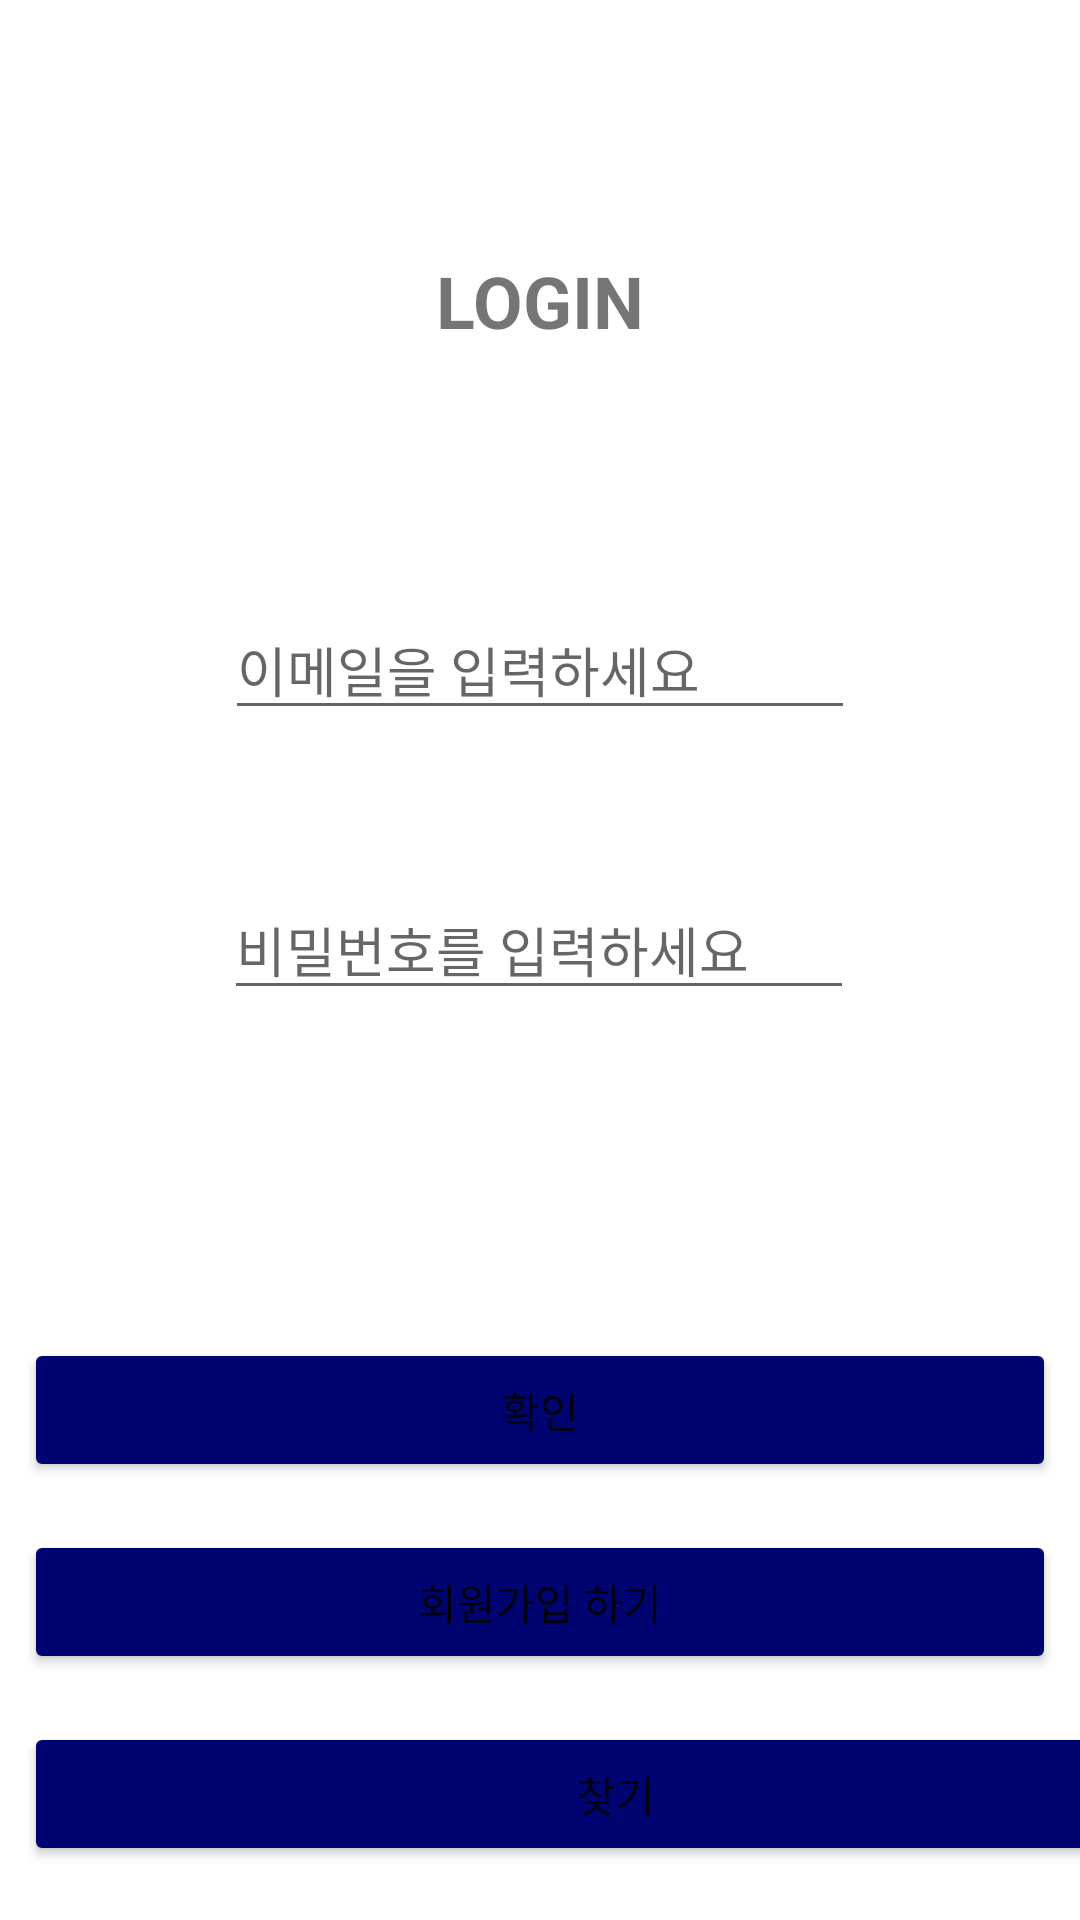

Layout XML and referenced resources for this Android screen:
<!-- AndroidManifest.xml: application theme Theme.Signin_and_Login -->
<!-- res/layout/activity_login.xml -->
<?xml version="1.0" encoding="utf-8"?>
<androidx.constraintlayout.widget.ConstraintLayout xmlns:android="http://schemas.android.com/apk/res/android"
    xmlns:app="http://schemas.android.com/apk/res-auto"
    xmlns:tools="http://schemas.android.com/tools"
    android:layout_width="match_parent"
    android:layout_height="match_parent"
    tools:context=".LoginActivity">

    <TextView
        android:id="@+id/txt_login"
        android:layout_width="wrap_content"
        android:layout_height="wrap_content"
        android:text="LOGIN"
        android:textSize="24sp"
        android:textStyle="bold"
        app:layout_constraintBottom_toTopOf="@+id/et_email"
        app:layout_constraintEnd_toEndOf="parent"
        app:layout_constraintStart_toStartOf="parent"
        app:layout_constraintTop_toTopOf="parent" />

    <EditText
        android:id="@+id/et_email"
        android:layout_width="wrap_content"
        android:layout_height="wrap_content"
        android:layout_marginTop="200dp"
        android:ems="10"
        android:hint="이메일을 입력하세요"
        android:inputType="textEmailAddress"
        app:layout_constraintEnd_toEndOf="parent"
        app:layout_constraintStart_toStartOf="parent"
        app:layout_constraintTop_toTopOf="parent" />

    <EditText
        android:id="@+id/et_pw1"
        android:layout_width="wrap_content"
        android:layout_height="wrap_content"
        android:layout_marginTop="50dp"
        android:ems="10"
        android:hint="비밀번호를 입력하세요"

        android:inputType="textPassword"
        app:layout_constraintEnd_toEndOf="parent"
        app:layout_constraintHorizontal_bias="0.497"
        app:layout_constraintStart_toStartOf="parent"
        app:layout_constraintTop_toBottomOf="@+id/et_email" />

    <LinearLayout
        android:layout_width="wrap_content"
        android:layout_height="wrap_content"
        android:layout_marginBottom="10dp"
        android:orientation="vertical"
        app:layout_constraintBottom_toBottomOf="parent"
        tools:layout_editor_absoluteX="1dp">

        <Button
            android:id="@+id/btn_login"
            android:layout_width="match_parent"
            android:layout_height="wrap_content"
            android:layout_margin="8dp"
            android:layout_marginStart="60dp"
            android:layout_marginEnd="8dp"
            android:layout_marginBottom="8dp"
            android:backgroundTint="#000470"
            android:text="확인" />

        <Button
            android:id="@+id/btn_register"
            android:layout_width="match_parent"
            android:layout_height="wrap_content"
            android:layout_margin="8dp"
            android:layout_marginStart="84dp"
            android:layout_marginBottom="8dp"
            android:backgroundTint="#000470"
            android:text="회원가입 하기" />

        <Button
            android:id="@+id/btn_find"
            android:layout_width="395dp"
            android:layout_height="wrap_content"
            android:layout_margin="8dp"
            android:layout_marginStart="8dp"
            android:layout_marginEnd="60dp"
            android:layout_marginBottom="8dp"
            android:backgroundTint="#000470"
            android:text="찾기"
            app:iconTint="#003F51B5" />
    </LinearLayout>

</androidx.constraintlayout.widget.ConstraintLayout>
<!-- resources referenced by this layout -->
<resources>
  <style name="Theme.Signin_and_Login" parent="Theme.MaterialComponents.DayNight.DarkActionBar">
          
          <item name="colorPrimary">@color/purple_500</item>
          <item name="colorPrimaryVariant">@color/purple_700</item>
          <item name="colorOnPrimary">@color/white</item>
          
          <item name="colorSecondary">@color/teal_200</item>
          <item name="colorSecondaryVariant">@color/teal_700</item>
          <item name="colorOnSecondary">@color/black</item>
          
          <item name="android:statusBarColor">?attr/colorPrimaryVariant</item>
          
      </style>
  <!-- not gathered from this repository: default colours our renderer supplied (Android Studio template values) -->
  <color name="purple_500">#FF6200EE</color>
  <color name="purple_700">#FF3700B3</color>
  <color name="teal_200">#FF03DAC5</color>
  <color name="teal_700">#FF018786</color>
  <color name="black">#FF000000</color>
  <color name="white">#FFFFFFFF</color>
</resources>
